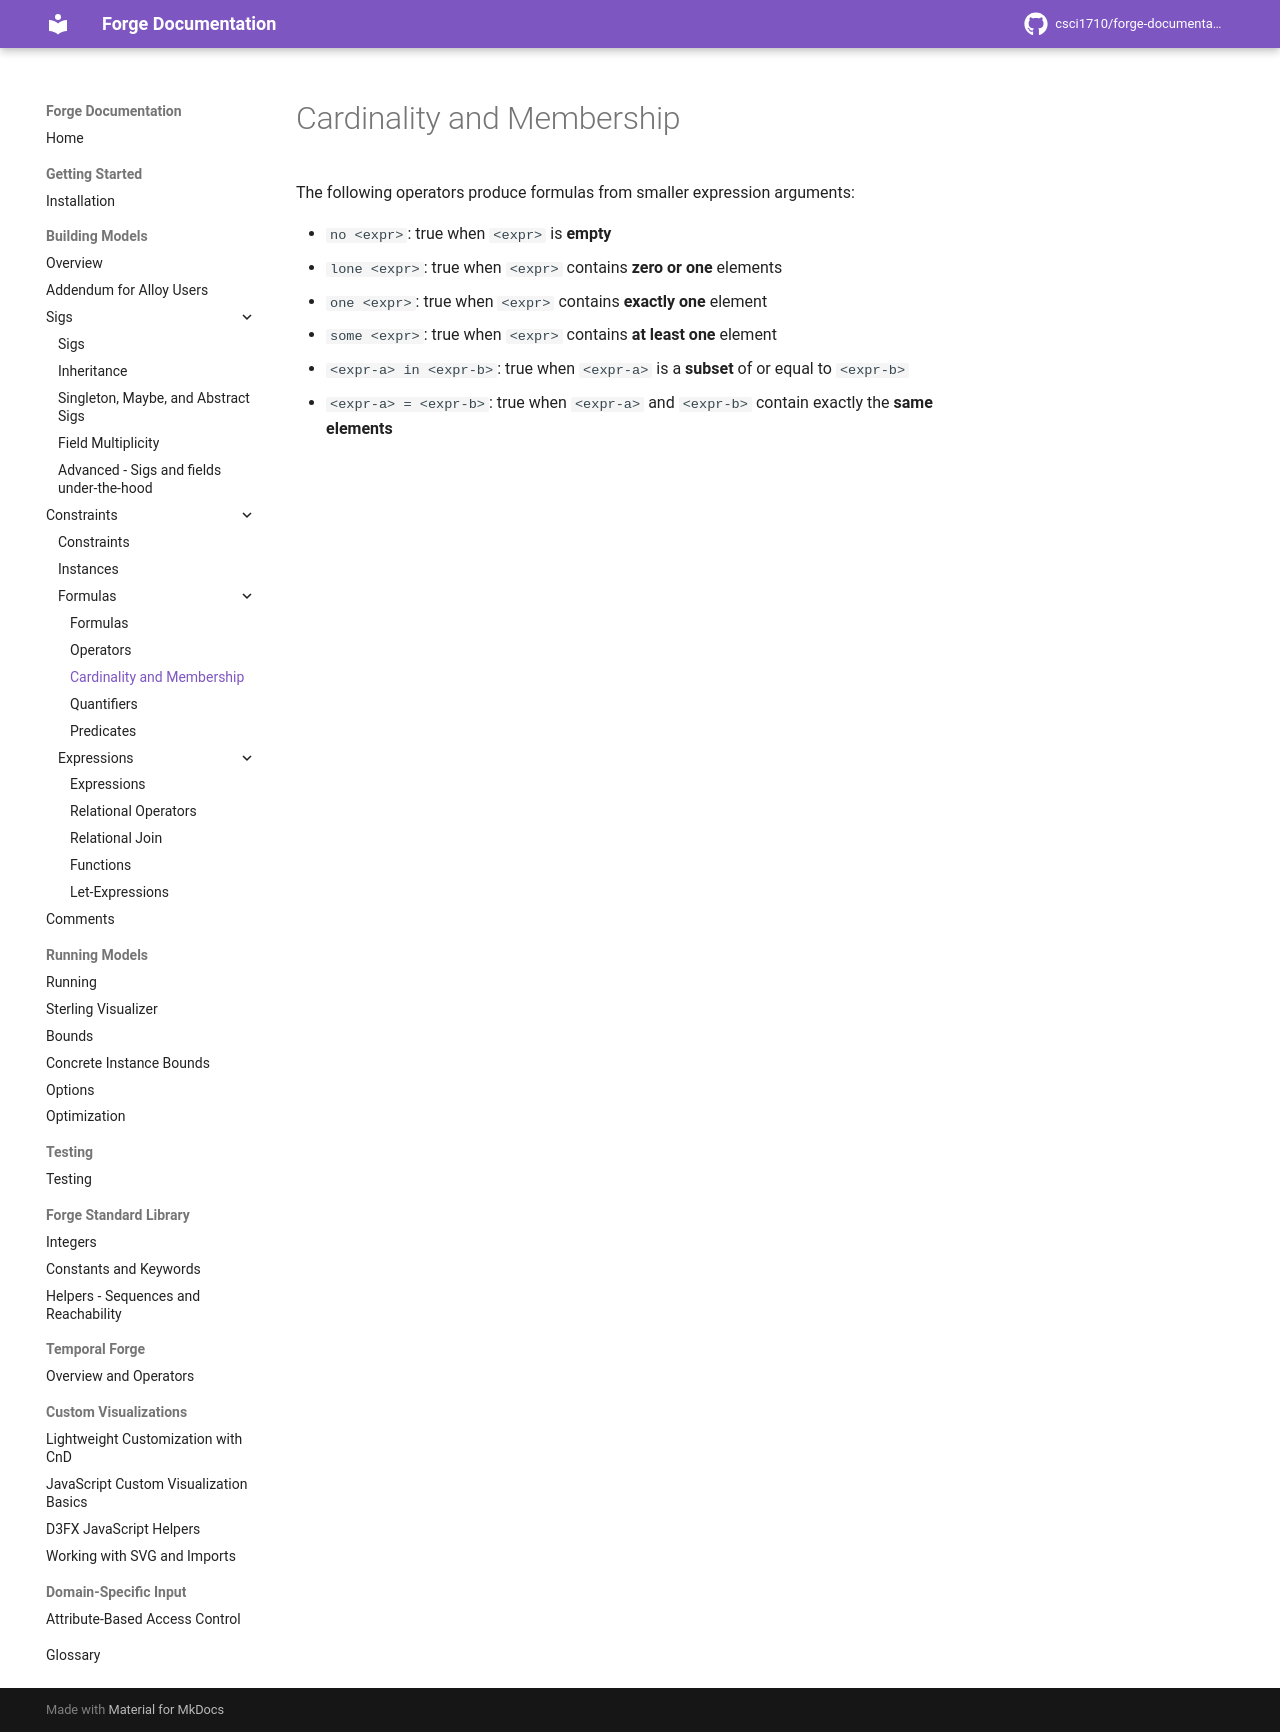

repository: forge-fm/forge-documentation · page: 4.2/building-models/constraints/formulas/cardinality-membership/index.html · generator: mkdocs

# Cardinality and Membership

The following operators produce formulas from smaller expression arguments:

- `no <expr>`: true when `<expr>` is **empty**
- `lone <expr>`: true when `<expr>` contains **zero or one** elements
- `one <expr>`: true when `<expr>` contains **exactly one** element
- `some <expr>`: true when `<expr>` contains **at least one** element
- `<expr-a> in <expr-b>`: true when `<expr-a>` is a **subset** of or equal to `<expr-b>`
- `<expr-a> = <expr-b>`: true when `<expr-a>` and `<expr-b>` contain exactly the **same elements**
